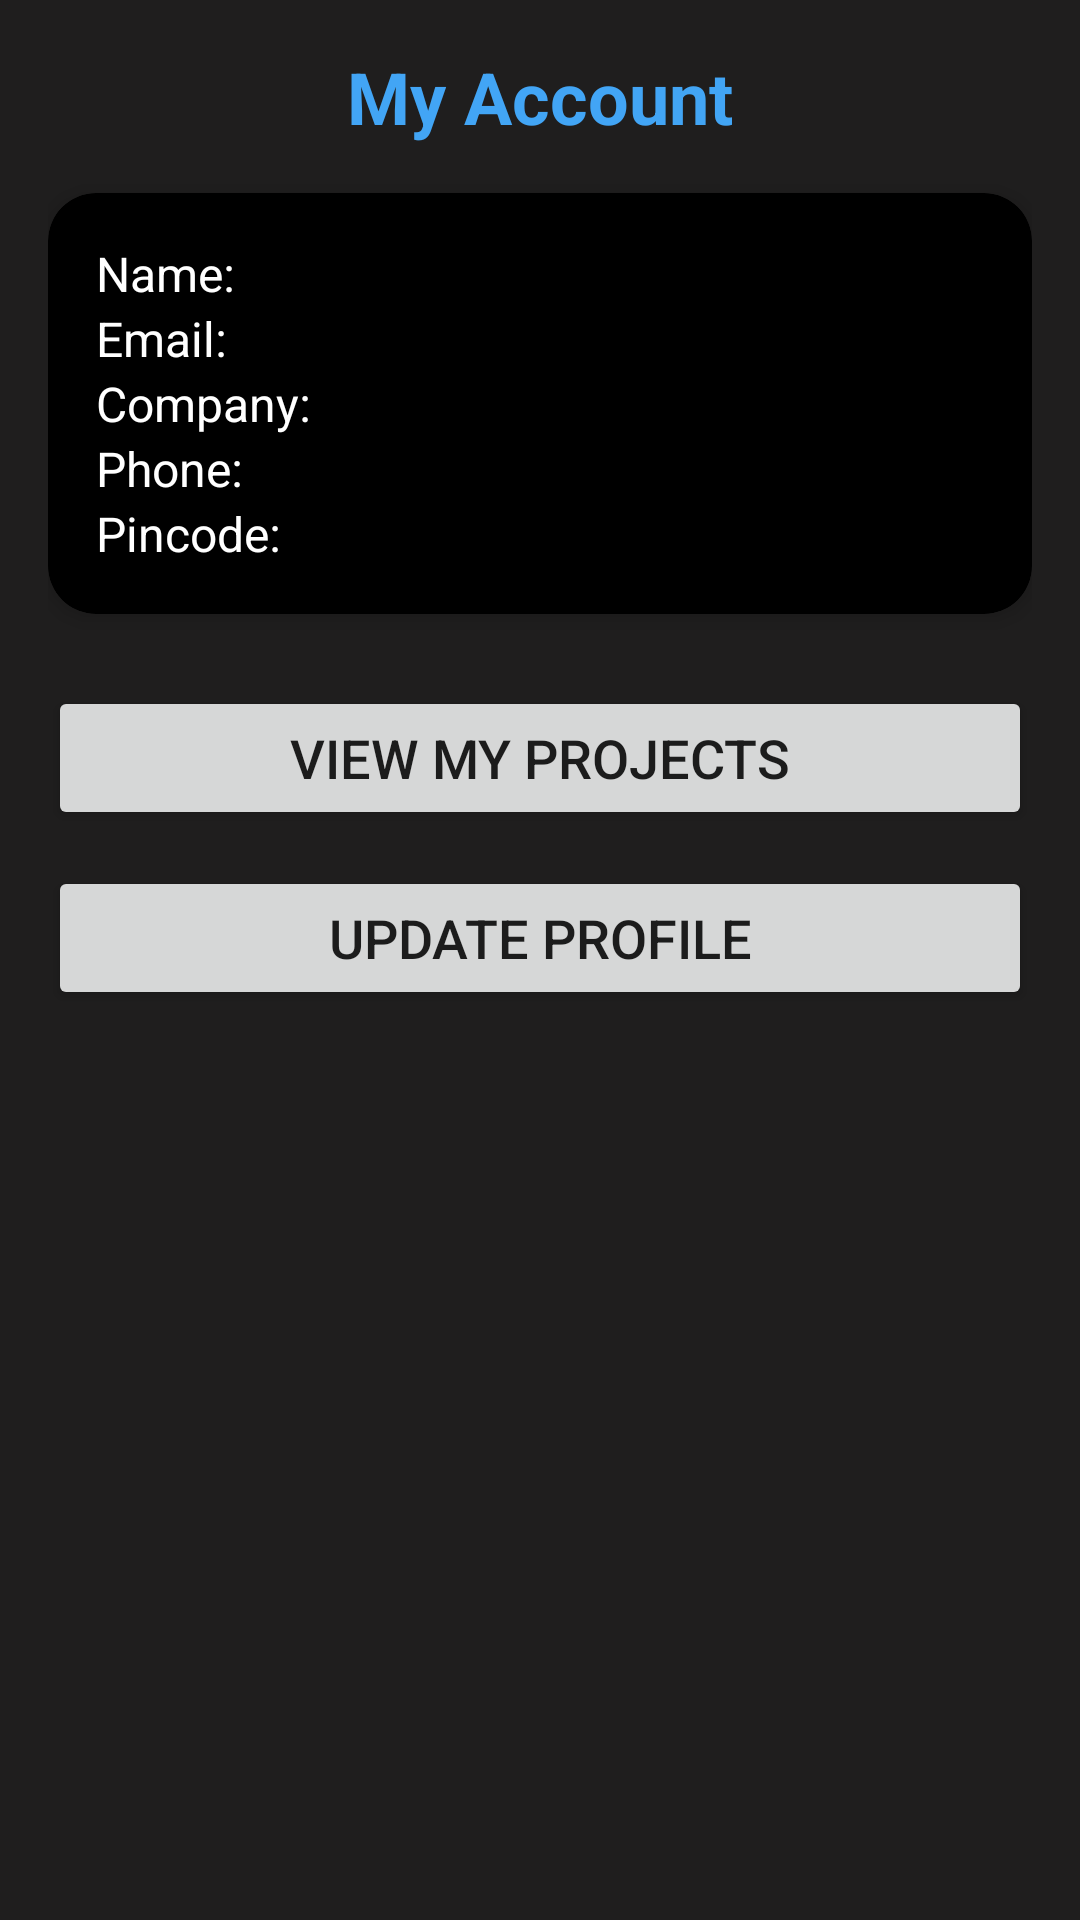

Layout XML and referenced resources for this Android screen:
<!-- AndroidManifest.xml: application theme Theme.Acefxapp.NoActionBar -->
<!-- res/layout/fragment_client_account.xml -->
<?xml version="1.0" encoding="utf-8"?>
<ScrollView xmlns:android="http://schemas.android.com/apk/res/android"
    xmlns:app="http://schemas.android.com/apk/res-auto"
    android:layout_width="match_parent"
    android:layout_height="match_parent"
    android:background="@color/gray"
    android:padding="16dp">

    <LinearLayout
        android:layout_width="match_parent"
        android:layout_height="wrap_content"
        android:orientation="vertical"
        android:gravity="center_horizontal">

        
        <TextView
            android:id="@+id/accountHeader"
            android:layout_width="wrap_content"
            android:layout_height="wrap_content"
            android:text="My Account"
            android:textColor="@color/blue_400"
            android:textStyle="bold"
            android:textSize="24sp"
            android:layout_marginBottom="16dp"/>

        
        <com.google.android.material.card.MaterialCardView
            android:layout_width="match_parent"
            android:layout_height="wrap_content"
            app:cardCornerRadius="16dp"
            app:cardElevation="4dp"
            app:cardBackgroundColor="@color/black">

            <LinearLayout
                android:layout_width="match_parent"
                android:layout_height="wrap_content"
                android:padding="16dp"
                android:orientation="vertical">

                <TextView
                    android:id="@+id/nameText"
                    android:layout_width="wrap_content"
                    android:layout_height="wrap_content"
                    android:text="Name: "
                    android:textColor="@color/white"
                    android:textSize="16sp"/>

                <TextView
                    android:id="@+id/emailText"
                    android:layout_width="wrap_content"
                    android:layout_height="wrap_content"
                    android:text="Email: "
                    android:textColor="@color/white"
                    android:textSize="16sp"/>

                <TextView
                    android:id="@+id/companyText"
                    android:layout_width="wrap_content"
                    android:layout_height="wrap_content"
                    android:text="Company: "
                    android:textColor="@color/white"
                    android:textSize="16sp"/>

                <TextView
                    android:id="@+id/phoneText"
                    android:layout_width="wrap_content"
                    android:layout_height="wrap_content"
                    android:text="Phone: "
                    android:textColor="@color/white"
                    android:textSize="16sp"/>

                <TextView
                    android:id="@+id/pinText"
                    android:layout_width="wrap_content"
                    android:layout_height="wrap_content"
                    android:text="Pincode: "
                    android:textColor="@color/white"
                    android:textSize="16sp"/>
            </LinearLayout>
        </com.google.android.material.card.MaterialCardView>

        
        <Button
            android:id="@+id/viewProjectsBtn"
            android:layout_width="match_parent"
            android:layout_height="wrap_content"
            android:text="View My Projects"
            android:textSize="18sp"
            android:layout_marginTop="24dp"/>

        <Button
            android:id="@+id/updateProfileBtn"
            android:layout_width="match_parent"
            android:layout_height="wrap_content"
            android:text="Update Profile"
            android:textSize="18sp"
            android:layout_marginTop="12dp"/>
    </LinearLayout>
</ScrollView>
<!-- resources referenced by this layout -->
<resources>
  <color name="black">#FF000000</color>
  <color name="blue_400">#42A5F5</color>
  <color name="gray">#1F1E1E</color>
  <color name="white">#FFFFFFFF</color>
  <style name="Theme.Acefxapp.NoActionBar" parent="Theme.MaterialComponents.DayNight.NoActionBar">
          <item name="colorPrimary">@color/black</item>
          <item name="colorPrimaryVariant">@color/black</item>
          <item name="colorOnPrimary">@color/white</item>
  
          <item name="colorSecondary">@color/teal_200</item>
          <item name="colorSecondaryVariant">@color/teal_700</item>
          <item name="colorOnSecondary">@color/black</item>
  
          
          <item name="android:statusBarColor">?attr/colorPrimaryVariant</item>
          <item name="android:navigationBarColor">?attr/colorPrimary</item>
      </style>
  <color name="teal_200">#FF03DAC5</color>
  <color name="teal_700">#FF018786</color>
</resources>
